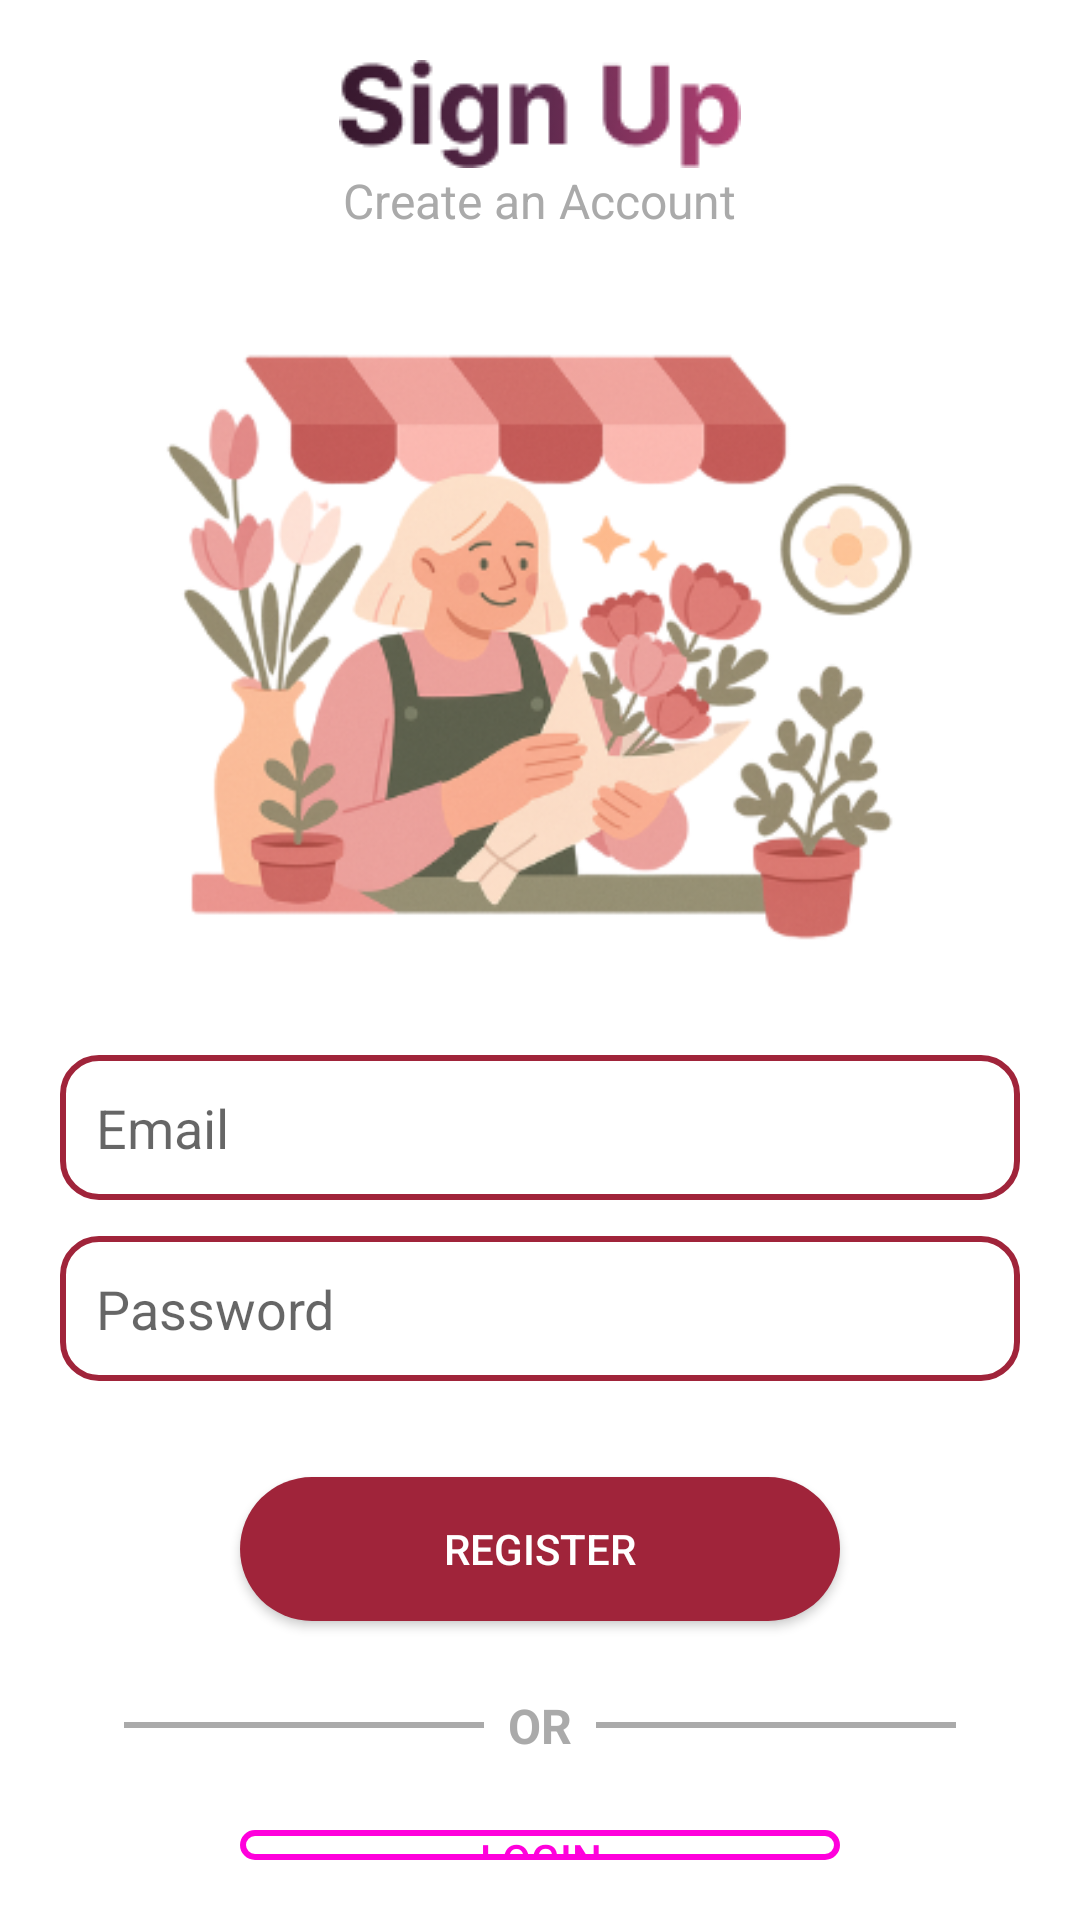

The Android layout XML behind this screen, and the referenced resources:
<!-- AndroidManifest.xml: application theme Theme.Ujicoba -->
<!-- res/layout/activity_register.xml -->
<?xml version="1.0" encoding="utf-8"?>
<LinearLayout xmlns:android="http://schemas.android.com/apk/res/android"
    xmlns:app="http://schemas.android.com/apk/res-auto"
    android:layout_width="match_parent"
    android:layout_height="match_parent"
    android:orientation="vertical"
    android:gravity="center"
    android:padding="20dp">

    

    
    <ImageView
        android:id="@+id/imageView4"
        android:layout_width="match_parent"
        android:layout_height="wrap_content"
        app:srcCompat="@drawable/heading2" />

    <TextView
        android:id="@+id/tvSubtitle"
        android:layout_width="wrap_content"
        android:layout_height="wrap_content"
        android:text="Create an Account"
        android:textSize="16sp"
        android:textColor="@android:color/darker_gray"
        android:layout_marginBottom="16dp" />

    

    
    <ImageView
        android:id="@+id/imageView2"
        android:layout_width="297dp"
        android:layout_height="258dp"
        app:srcCompat="@drawable/gambarutama" />

    <EditText
        android:id="@+id/etEmail"
        android:layout_width="match_parent"
        android:layout_height="wrap_content"
        android:hint="Email"
        android:inputType="textEmailAddress"
        android:padding="12dp"
        android:background="@drawable/edittext_border"
        android:layout_marginBottom="12dp" />

    
    <EditText
        android:id="@+id/etPassword"
        android:layout_width="match_parent"
        android:layout_height="wrap_content"
        android:hint="Password"
        android:inputType="textPassword"
        android:padding="12dp"
        android:background="@drawable/edittext_border"
        android:layout_marginBottom="32dp" />

    
    <Button
        android:id="@+id/btnRegister"
        android:layout_width="200dp"
        android:layout_height="wrap_content"
        android:text="Register"
        android:background="@drawable/button_primary"
        android:textColor="@android:color/white"
        android:layout_marginBottom="24dp" />

    
    <LinearLayout
        android:layout_width="match_parent"
        android:layout_height="wrap_content"
        android:orientation="horizontal"
        android:gravity="center"
        android:layout_marginBottom="24dp">

        <View
            android:layout_width="120dp"
            android:layout_height="2dp"
            android:background="@android:color/darker_gray" />

        <TextView
            android:layout_width="wrap_content"
            android:layout_height="wrap_content"
            android:text="OR"
            android:textSize="16sp"
            android:textStyle="bold"
            android:textColor="@android:color/darker_gray"
            android:layout_marginStart="8dp"
            android:layout_marginEnd="8dp" />

        <View
            android:layout_width="120dp"
            android:layout_height="2dp"
            android:background="@android:color/darker_gray" />
    </LinearLayout>

    
    <Button
        android:id="@+id/btnLogin"
        android:layout_width="200dp"
        android:layout_height="wrap_content"
        android:text="Login"
        android:textColor="@color/pink"
        android:background="@drawable/button_outline" />


</LinearLayout>
<!-- resources referenced by this layout -->
<resources>
  <color name="pink">#FF00DC</color>
  <!-- drawable button_outline (drawable) -->
  <?xml version="1.0" encoding="utf-8"?>
  <shape xmlns:android="http://schemas.android.com/apk/res/android">
      <solid android:color="@android:color/transparent"/> 
      <stroke android:width="2dp" android:color="@color/pink"/> 
      <corners android:radius="24dp"/> 
      <padding android:left="16dp" android:right="16dp"/> 
  </shape>
  <!-- drawable button_primary (drawable) -->
  <?xml version="1.0" encoding="utf-8"?>
  <shape xmlns:android="http://schemas.android.com/apk/res/android">
      <solid android:color="@color/pink_maroon"/> 
      <corners android:radius="50dp"/> 
      <padding android:left="16dp" android:right="16dp"/> 
  </shape>
  <!-- drawable edittext_border (drawable) -->
  <?xml version="1.0" encoding="utf-8"?>
  <shape xmlns:android="http://schemas.android.com/apk/res/android">
      <solid android:color="@android:color/transparent"/> 
      <stroke android:width="2dp" android:color="@color/pink_maroon"/> 
      <corners android:radius="12dp"/> 
      <padding android:left="16dp" android:right="16dp"/> 
  </shape>
  <!-- drawable gambarutama: png bitmap (drawable, 101907 bytes) -->
  <!-- drawable heading2: png bitmap (drawable, 4449 bytes) -->
  <style name="Theme.Ujicoba" parent="Theme.MaterialComponents.DayNight.NoActionBar">
          
          <item name="colorPrimary">@color/pink</item>
          <item name="colorPrimaryVariant">@color/pink</item>
          <item name="colorOnPrimary">@color/white</item>
          
          <item name="colorSecondary">@color/teal_200</item>
          <item name="colorSecondaryVariant">@color/teal_700</item>
          <item name="colorOnSecondary">@color/black</item>
          
          <item name="android:statusBarColor">?attr/colorPrimaryVariant</item>
          
      </style>
  <color name="pink_maroon">#A0243A</color>
  <color name="white">#FFFFFFFF</color>
  <color name="teal_200">#FF03DAC5</color>
  <color name="teal_700">#FF018786</color>
  <color name="black">#FF000000</color>
</resources>
